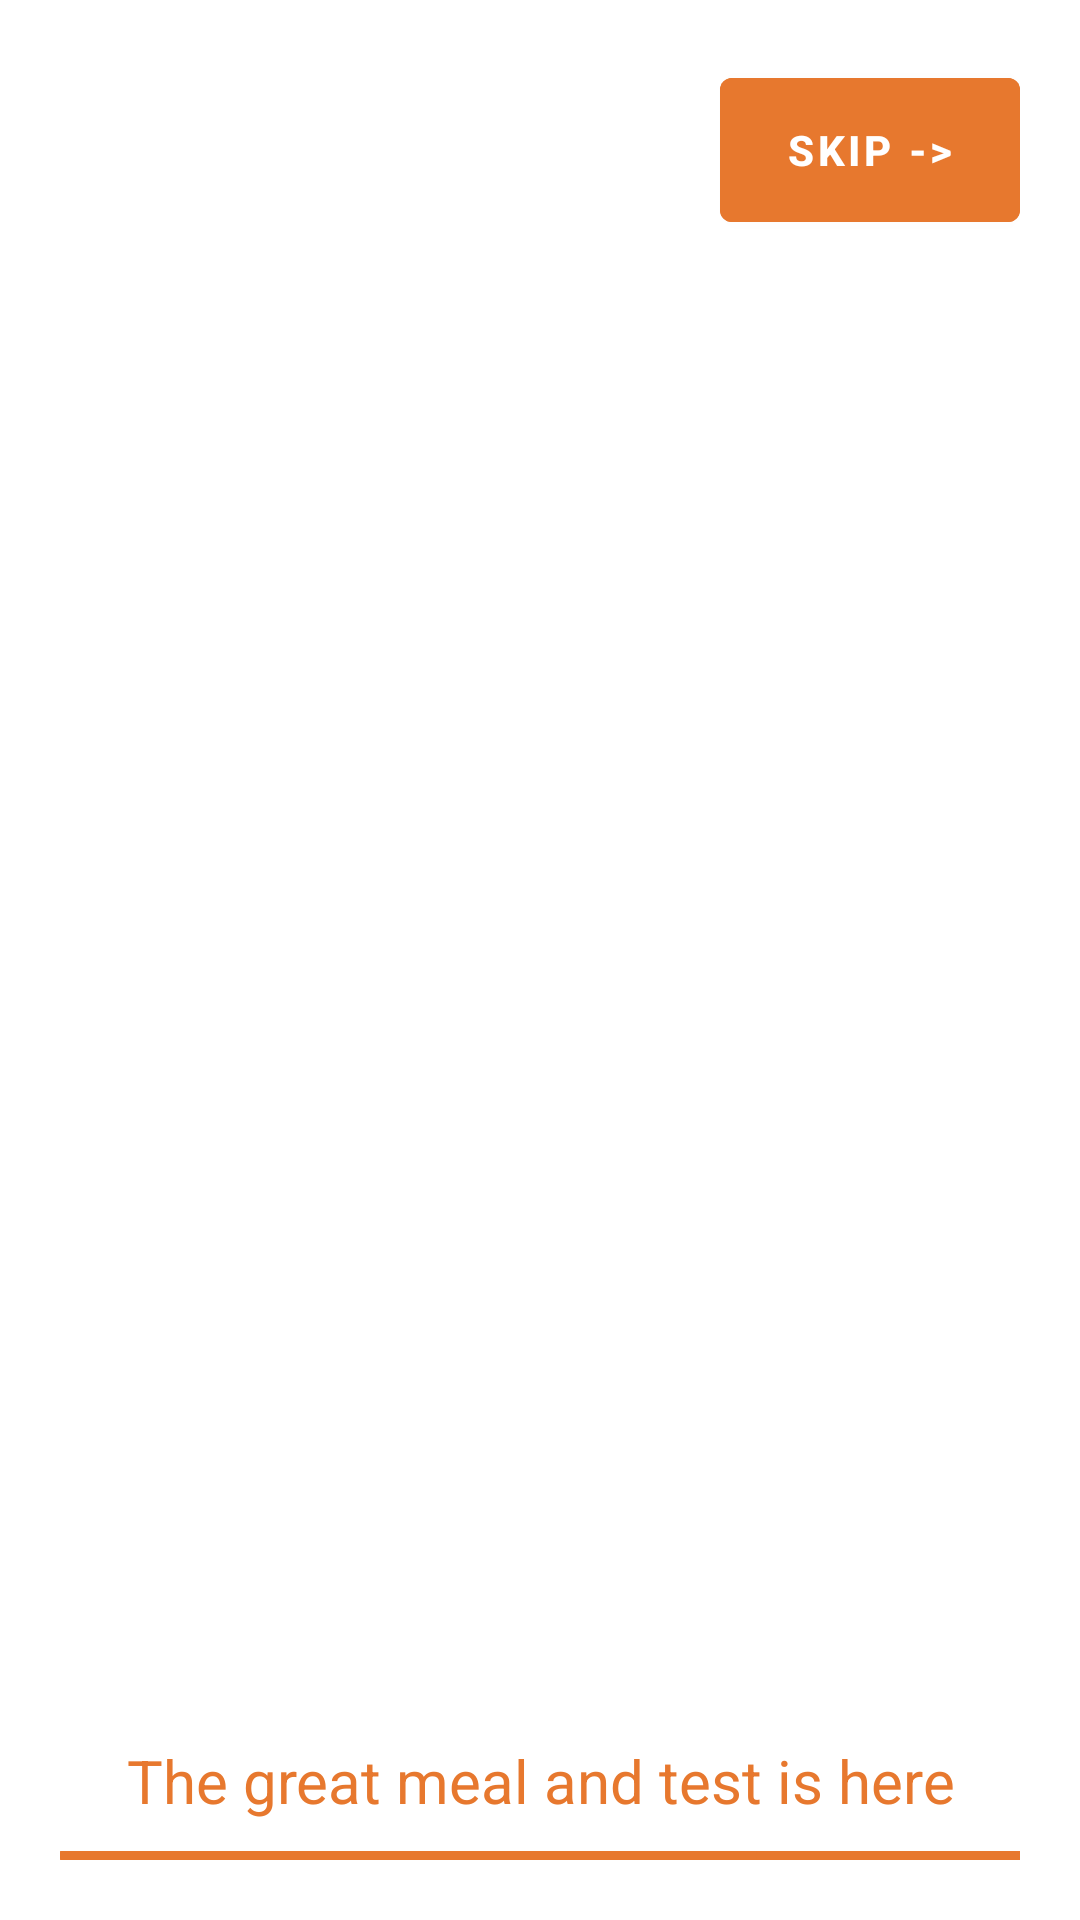

The Android layout XML behind this screen, and the referenced resources:
<!-- AndroidManifest.xml: application theme Theme.UnitedFood -->
<!-- res/layout/activity_on_screen_boarding.xml -->
<RelativeLayout xmlns:android="http://schemas.android.com/apk/res/android"
    xmlns:app="http://schemas.android.com/apk/res-auto"
    xmlns:tools="http://schemas.android.com/tools"
    android:layout_width="match_parent"
    android:layout_height="match_parent"
    android:padding="20dp">


    <androidx.viewpager.widget.ViewPager
        android:id="@+id/slider"
        android:layout_width="match_parent"
        android:layout_height="500dp"
        android:layout_below="@+id/skip_btn"
        >

    </androidx.viewpager.widget.ViewPager>
    <TextView
        android:layout_width="match_parent"
        android:layout_height="wrap_content"
        android:text="The great meal and test is here"
        android:layout_below="@+id/slider"
        android:textSize="20dp"
        android:textColor="@color/gradient"
        android:textAlignment="center"
        android:id="@+id/txtinfo"/>


    <Button
        android:id="@+id/skip_btn"
        android:layout_width="100dp"
        android:layout_height="60dp"
        android:backgroundTint="@color/gradient"
        android:textStyle="bold"
        android:onClick="skip"
        android:padding="10dp"
        android:text="Skip ->"
        android:textColor="@color/white"
        android:layout_alignParentEnd="true" />

    <RelativeLayout
        android:id="@+id/relativeLayout"
        android:layout_width="match_parent"
        android:layout_height="150dp"
        android:layout_marginTop="10dp"
        android:layout_alignParentBottom="true"
        android:layout_below="@+id/txtinfo">

        <Button
            android:id="@+id/createAccountBtn"
            android:layout_width="match_parent"
            android:layout_height="wrap_content"
            android:backgroundTint="@color/gradient"
            android:text="Create New Account"
            android:textColor="@color/white"
            android:visibility="visible" />

        <LinearLayout
            android:id="@+id/dots"
            android:layout_width="wrap_content"
            android:layout_height="wrap_content"
            android:layout_alignParentBottom="true"
            android:orientation="horizontal"
            android:paddingBottom="20dp" />

        <Button
            android:id="@+id/next_btn"
            android:layout_width="wrap_content"
            android:layout_height="wrap_content"
            android:layout_alignParentEnd="true"
            android:textColor="@color/white"
            android:layout_alignParentBottom="true"
            android:text="Next"
            android:backgroundTint="@color/gradient"
            />

    </RelativeLayout>

</RelativeLayout>
<!-- resources referenced by this layout -->
<resources>
  <color name="gradient">#E7782E</color>
  <color name="white">#FFFFFFFF</color>
  <style name="Theme.UnitedFood" parent="Theme.MaterialComponents.DayNight.DarkActionBar">
          
          <item name="colorPrimary">@color/purple_500</item>
          <item name="colorPrimaryVariant">@color/purple_700</item>
          <item name="colorOnPrimary">@color/white</item>
          
          <item name="colorSecondary">@color/teal_200</item>
          <item name="colorSecondaryVariant">@color/teal_700</item>
          <item name="colorOnSecondary">@color/black</item>
          
          <item name="android:statusBarColor" tools:targetApi="l">?attr/colorPrimaryVariant</item>
          
      </style>
  <color name="purple_500">#FF6200EE</color>
  <color name="purple_700">#FF3700B3</color>
  <color name="teal_200">#FF03DAC5</color>
  <color name="teal_700">#FF018786</color>
  <color name="black">#FF000000</color>
</resources>
